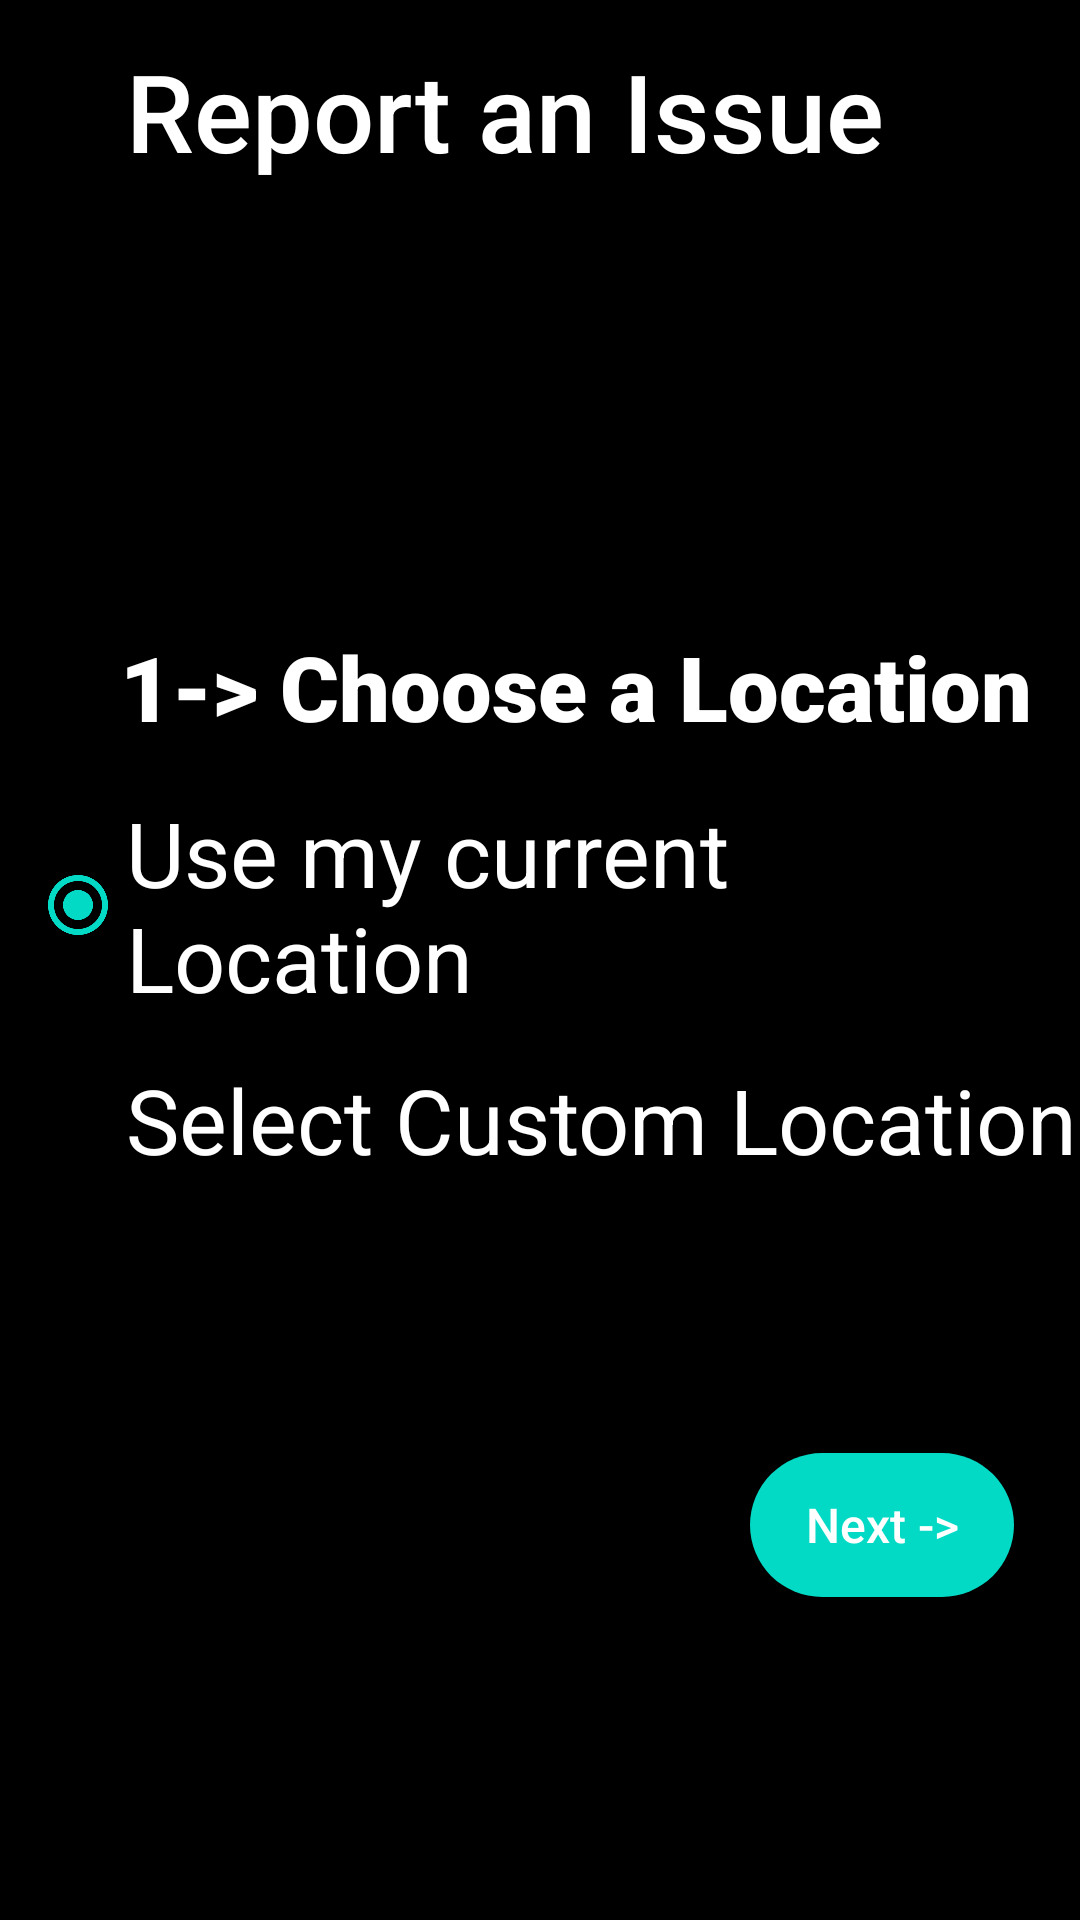

Here is an Android app screen rendered from its layout file. Give the layout XML and the strings, colors and styles it references.
<!-- AndroidManifest.xml: application theme Theme.Konnect -->
<!-- res/layout/activity_report_issue1.xml -->
<?xml version="1.0" encoding="utf-8"?>
<LinearLayout xmlns:android="http://schemas.android.com/apk/res/android"
    xmlns:app="http://schemas.android.com/apk/res-auto"
    xmlns:tools="http://schemas.android.com/tools"
    android:layout_width="match_parent"
    android:layout_height="match_parent"
    tools:context=".ReportIssue1"
    android:orientation="vertical"
    android:weightSum="8"
    android:background="@color/black">

    <RelativeLayout
        android:layout_width="match_parent"
        android:layout_height="wrap_content"
        android:layout_weight="1">

        <LinearLayout
            android:layout_width="wrap_content"
            android:layout_height="wrap_content"
            android:layout_centerVertical="true"
            android:layout_marginLeft="42dp"
            android:layout_marginRight="48dp"
            android:orientation="vertical">

            <TextView
                android:layout_width="wrap_content"
                android:layout_height="wrap_content"
                android:layout_marginTop="5dp"
                android:fontFamily="sans-serif-medium"
                android:text="Report an Issue"
                android:textColor="@color/white"
                android:textSize="36dp" />
        </LinearLayout>
    </RelativeLayout>

    <TextView
        android:layout_width="wrap_content"
        android:layout_height="wrap_content"
        android:layout_marginTop="140dp"
        android:layout_marginLeft="40dp"
        android:textColor="@color/white"
        android:textSize="30dp"
        android:fontFamily="sans-serif-black"
        android:text="1-> Choose a Location"/>

    <RadioGroup
        android:id="@+id/radiogroup"
        android:layout_width="wrap_content"
        android:layout_height="wrap_content">
        <RadioButton
            android:id="@+id/getpos"
            android:layout_width="wrap_content"
            android:layout_height="wrap_content"
            android:textColor="@color/white"
            android:layout_marginTop="15dp"
            android:layout_marginLeft="10dp"
            android:textSize="30dp"
            android:text="Use my current Location"
            android:checked="true"/>
        <RadioButton
            android:id="@+id/radio_two"
            android:layout_width="wrap_content"
            android:layout_height="wrap_content"
            android:textColor="@color/white"
            android:layout_marginTop="10dp"
            android:layout_marginLeft="10dp"
            android:textSize="30dp"
            android:text="Select Custom Location" />

        <TextView
            android:id="@+id/Locationtxt"
            android:layout_width="wrap_content"
            android:layout_height="wrap_content"
            android:layout_marginTop="30dp"
            android:textColor="@color/white"
            android:textSize="20dp"
            android:layout_gravity="center"/>

        <Button
            android:id="@+id/btnnext1"
            android:layout_width="wrap_content"
            android:layout_height="wrap_content"
            android:layout_marginLeft="250dp"
            android:layout_weight="1"
            android:layout_marginTop="30dp"
            android:background="@drawable/button_background"
            android:fontFamily="sans-serif-medium"
            android:textAllCaps="false"
            android:textColor="@color/white"
            android:textSize="16dp"
            app:backgroundTint="@color/teal_200"
            android:text="Next ->"/>
    </RadioGroup>
</LinearLayout>
<!-- resources referenced by this layout -->
<resources>
  <color name="black">#FF000000</color>
  <color name="teal_200">#FF03DAC5</color>
  <color name="white">#FFFFFFFF</color>
  <!-- drawable button_background (drawable) -->
  <?xml version="1.0" encoding="utf-8"?>
  <layer-list xmlns:android="http://schemas.android.com/apk/res/android">
  <item>
      <shape android:shape="rectangle">
          <solid android:color="@color/teal_200"/>
          <corners android:radius="26dp"/>
      </shape>
  </item>
  </layer-list>
  <style name="Theme.Konnect" parent="Theme.MaterialComponents.DayNight.DarkActionBar">
          
          <item name="colorPrimary">@color/purple_500</item>
          <item name="colorPrimaryVariant">@color/purple_700</item>
          <item name="colorOnPrimary">@color/white</item>
          
          <item name="colorSecondary">@color/teal_200</item>
          <item name="colorSecondaryVariant">@color/teal_700</item>
          <item name="colorOnSecondary">@color/black</item>
          
          <item name="android:statusBarColor" tools:targetApi="l">?attr/colorPrimaryVariant</item>
          
      </style>
  <color name="purple_500">#FF6200EE</color>
  <color name="purple_700">#FF3700B3</color>
  <color name="teal_700">#FF018786</color>
</resources>
